8-way image classification set "part2" from GitHub (sakuraio/handson-sample); label vocabulary: banana, bear, bread circle, bread croissant, pig black, pig pink, sushi salmon, sushi tuna.

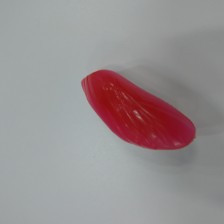
Label: sushi tuna

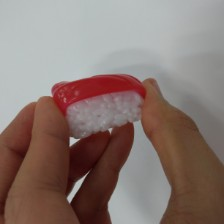
Label: sushi tuna

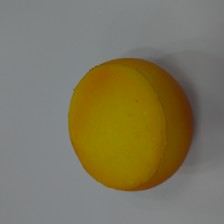
Label: bread circle

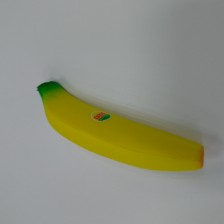
Label: banana

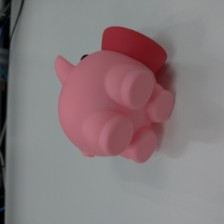
Label: pig pink

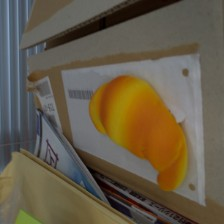
Label: bread croissant
